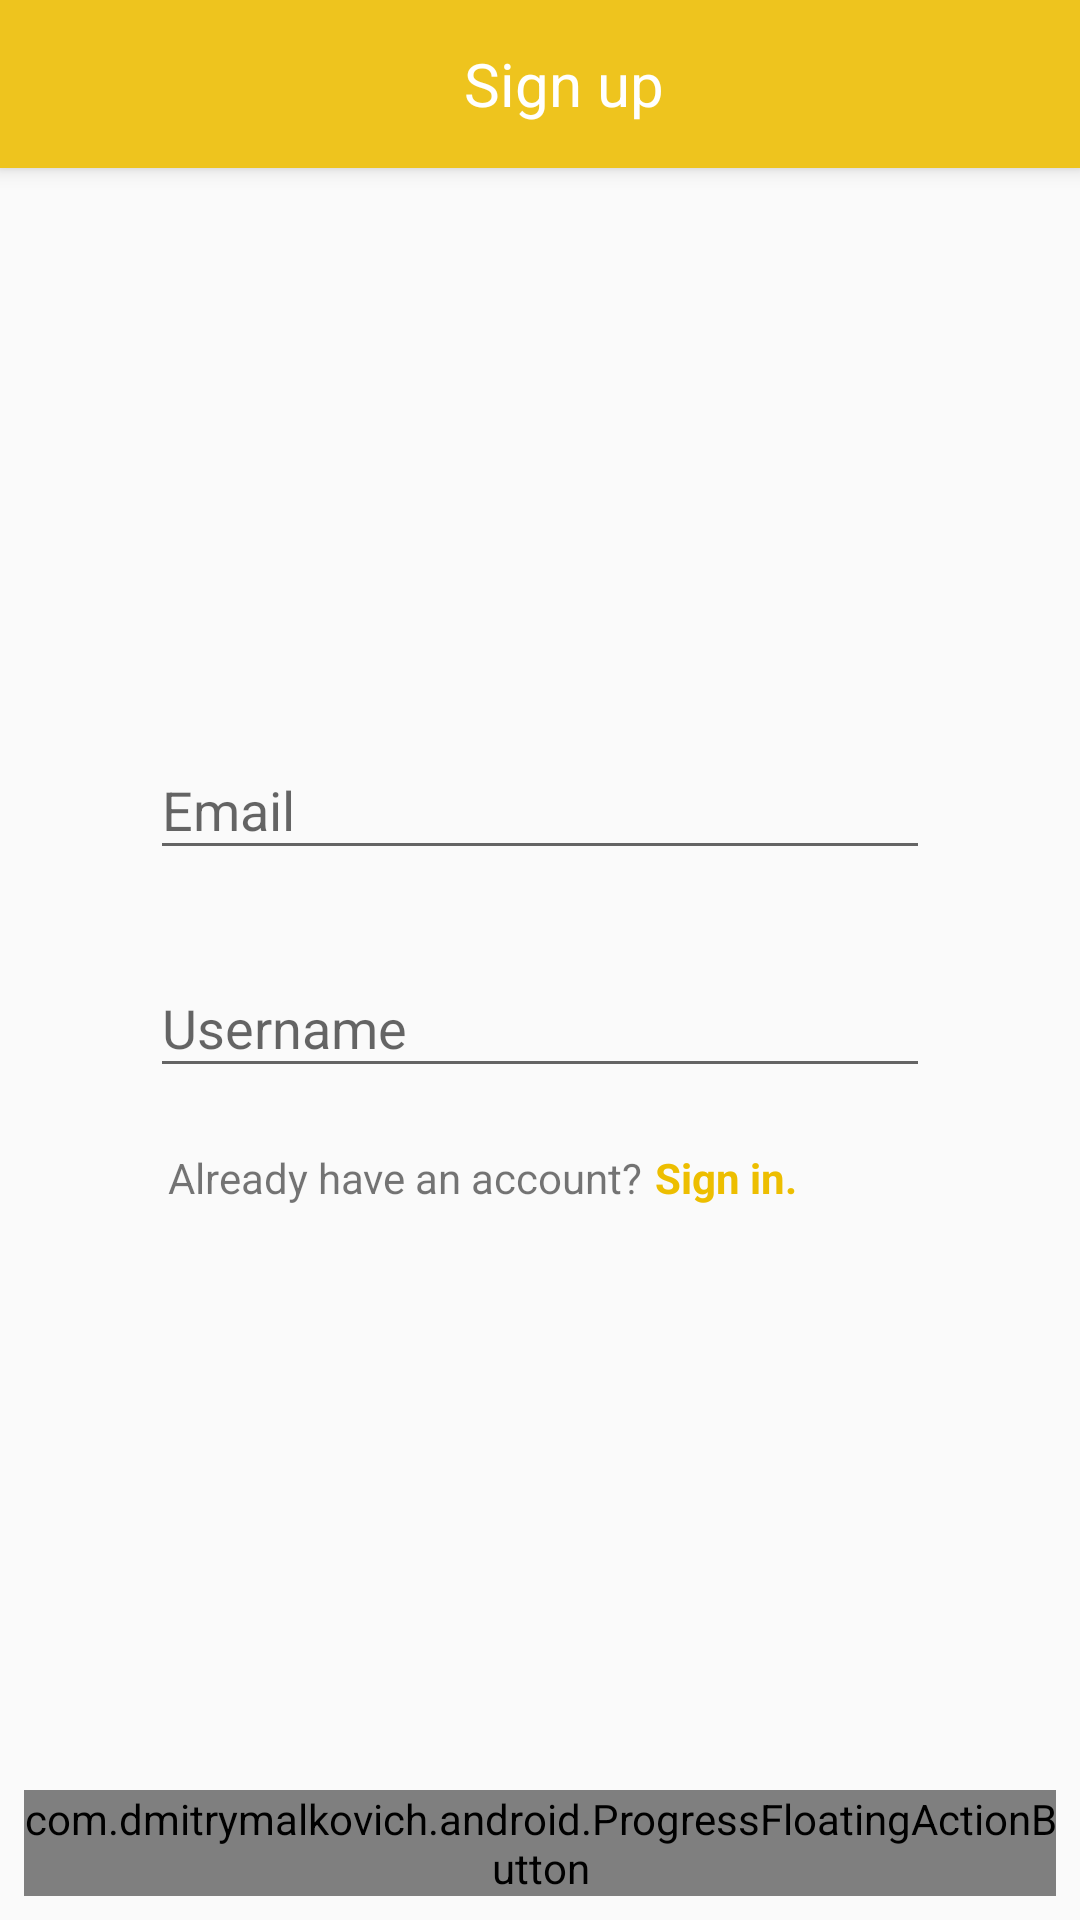

Here is an Android app screen rendered from its layout file. Give the layout XML and the strings, colors and styles it references.
<!-- AndroidManifest.xml: application theme AppTheme -->
<!-- res/layout/activity_registration.xml -->
<?xml version="1.0" encoding="utf-8"?>
<layout xmlns:android="http://schemas.android.com/apk/res/android"
    xmlns:app="http://schemas.android.com/apk/res-auto">

    <FrameLayout
        android:layout_width="match_parent"
        android:layout_height="match_parent">

        <android.support.v7.widget.Toolbar
            android:id="@+id/toolbar"
            android:layout_width="match_parent"
            android:layout_height="?attr/actionBarSize"
            android:background="@color/colorPrimary"
            android:elevation="@dimen/toolbar_elevation"
            android:theme="@style/Toolbar">

            <TextView
                android:id="@+id/toolbar_title"
                android:layout_width="match_parent"
                android:layout_height="match_parent"
                android:gravity="center"
                android:text="@string/sign_up" />
        </android.support.v7.widget.Toolbar>

        <LinearLayout
            android:layout_width="match_parent"
            android:layout_height="match_parent"
            android:layout_gravity="center"
            android:layout_margin="50dp"
            android:gravity="center"
            android:orientation="vertical">

            <android.support.design.widget.TextInputLayout
                android:id="@+id/email"
                android:layout_width="match_parent"
                android:layout_height="wrap_content"
                app:errorEnabled="true">

                <android.support.design.widget.TextInputEditText
                    android:layout_width="match_parent"
                    android:layout_height="wrap_content"
                    android:hint="@string/hint_email"
                    android:inputType="textEmailAddress" />
            </android.support.design.widget.TextInputLayout>

            <android.support.design.widget.TextInputLayout
                android:id="@+id/username"
                android:layout_width="match_parent"
                android:layout_height="wrap_content"
                app:errorEnabled="true">

                <android.support.design.widget.TextInputEditText
                    android:layout_width="match_parent"
                    android:layout_height="wrap_content"
                    android:hint="@string/hint_username" />
            </android.support.design.widget.TextInputLayout>

            <LinearLayout
                android:layout_width="match_parent"
                android:layout_height="wrap_content"
                android:layout_marginStart="4dp"
                android:orientation="horizontal">

                <TextView
                    android:layout_width="wrap_content"
                    android:layout_height="wrap_content"
                    android:text="@string/already_registered" />

                <TextView
                    android:id="@+id/sign_in"
                    android:layout_width="wrap_content"
                    android:layout_height="wrap_content"
                    android:layout_marginStart="4dp"
                    android:text="@string/sign_in_dot"
                    android:textColor="@color/colorPrimaryDark"
                    android:textStyle="bold" />

            </LinearLayout>

        </LinearLayout>

        <com.dmitrymalkovich.android.ProgressFloatingActionButton
            android:layout_width="wrap_content"
            android:layout_height="wrap_content"
            android:layout_gravity="bottom|end"
            android:layout_margin="@dimen/fab_margin"
            android:clickable="true">

            <ProgressBar
                android:id="@+id/progress"
                style="@style/Widget.AppCompat.ProgressBar"
                android:layout_width="wrap_content"
                android:layout_height="wrap_content"
                android:theme="@style/FabProgressBar"
                android:visibility="invisible" />


            <android.support.design.widget.FloatingActionButton
                android:id="@+id/completeBtn"
                android:layout_width="wrap_content"
                android:layout_height="wrap_content"
                android:layout_gravity="bottom|end"
                android:src="@drawable/ic_arrow_forward_white_24dp" />

        </com.dmitrymalkovich.android.ProgressFloatingActionButton>

        <android.support.design.widget.FloatingActionButton
            android:id="@+id/completeBtn2"
            android:layout_width="wrap_content"
            android:layout_height="wrap_content"
            android:layout_gravity="bottom|end"
            android:layout_margin="@dimen/fab_margin"
            android:src="@drawable/ic_arrow_forward_white_24dp"
            android:visibility="invisible" />

    </FrameLayout>
</layout>
<!-- resources referenced by this layout -->
<resources>
  <color name="colorPrimary">#eec41e</color>
  <color name="colorPrimaryDark">#edbe00</color>
  <dimen name="fab_margin">8dp</dimen>
  <dimen name="toolbar_elevation">4dp</dimen>
  <string name="already_registered">Already have an account?</string>
  <string name="hint_email">Email</string>
  <string name="hint_username">Username</string>
  <string name="sign_in_dot">Sign in.</string>
  <string name="sign_up">Sign up</string>
  <style name="FabProgressBar">
          <item name="colorAccent">@color/colorPrimaryLight</item>
      </style>
  <style name="Toolbar">
          <item name="android:textSize">20sp</item>
          <item name="android:textColor">@color/white</item>
      </style>
  <style name="AppTheme" parent="Theme.AppCompat.Light.NoActionBar">
          <item name="colorPrimary">@color/colorPrimary</item>
          <item name="colorPrimaryDark">@color/colorPrimaryDark</item>
          <item name="colorAccent">@color/colorAccent</item>
      </style>
  <color name="colorPrimaryLight">#ffd52f</color>
  <color name="colorAccent">#414141</color>
  <!-- not gathered from this repository: default colours our renderer supplied (Android Studio template values) -->
  <color name="white">#FFFFFFFF</color>
</resources>
